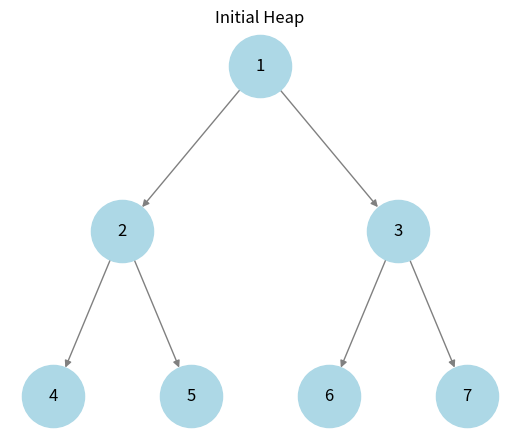
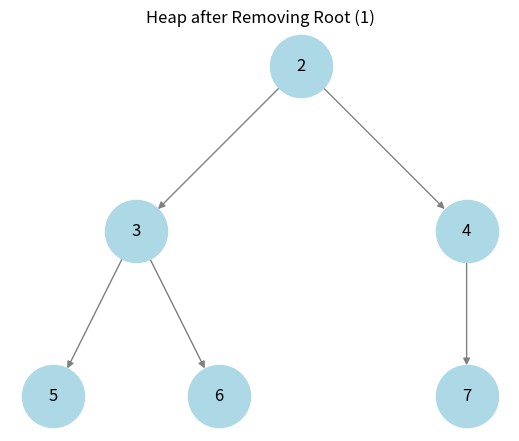

Write Python code to recreate these figures, in order.
import heapq
import networkx as nx
import matplotlib.pyplot as plt

# Initialize a min-heap with elements 1 to 7
heap = [1, 2, 3, 4, 5, 6, 7]
heapq.heapify(heap)  # Ensuring it's a valid min-heap

def draw_heap(heap, title="Binary Min-Heap Visualization"):
    G = nx.DiGraph()
    
    # Function to assign nodes in a binary tree structure
    def add_edges(index):
        left = 2 * index + 1
        right = 2 * index + 2
        if left < len(heap):
            G.add_edge(heap[index], heap[left])
            add_edges(left)
        if right < len(heap):
            G.add_edge(heap[index], heap[right])
            add_edges(right)
    
    if heap:
        add_edges(0)  # Start from the root node (index 0)
    
    pos = hierarchy_pos(G, heap[0]) if heap else {}
    plt.figure(figsize=(5, 4))
    nx.draw(G, pos, with_labels=True, node_size=2000, node_color='lightblue', edge_color='gray')
    plt.title(title)
    plt.show()

def hierarchy_pos(G, root, width=2., vert_gap=1., xcenter=0.5, pos=None, parent=None, level=0):
    if pos is None:
        pos = {root: (xcenter, 0)}
    else:
        pos[root] = (xcenter, -level * vert_gap)
    
    children = list(G.successors(root))
    if children:
        dx = width / len(children)
        next_x = xcenter - width / 2 - dx / 2
        for child in children:
            next_x += dx
            pos = hierarchy_pos(G, child, width=dx, vert_gap=vert_gap, xcenter=next_x, pos=pos, parent=root, level=level+1)
    return pos

# Draw initial heap
draw_heap(heap, "Initial Heap")

# Remove the root node (minimum value) before heapify
if heap:
    removed_node = heap.pop(0)  # Simulating removal of root before heapify
    draw_heap(heap, f"Heap after Removing Root ({removed_node})")
